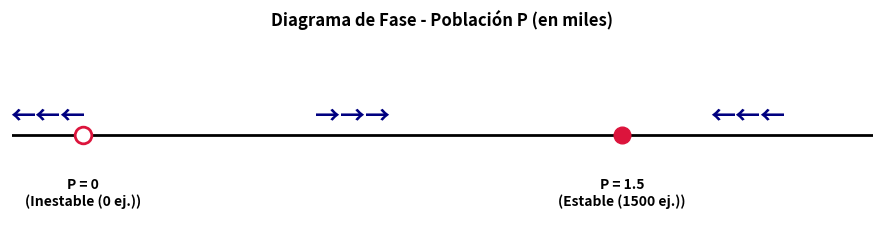

This figure's Python source:
import numpy as np
import matplotlib.pyplot as plt

# Definición de la ecuación autónoma dP/dt = 3P - 2P^2
def dP_dt(P):
    return 3 * P - 2 * P**2

# Puntos críticos
crit_pts = [0, 1.5]
stability = ['unstable', 'stable']

fig, ax = plt.subplots(figsize=(9, 2.5))

# Dibujar eje horizontal (Población P en miles)
P_vals = np.linspace(-0.2, 2.2, 500)
ax.axhline(0, color='black', lw=2)
ax.set_xlim(-0.2, 2.2)
ax.set_ylim(-0.4, 0.4)
ax.axis('off')

# Flujos (dirección de flechas)
intervals = [((-0.2, 0), -1), ((0, 1.5), 1), ((1.5, 2.2), -1)]
for (start, end), direction in intervals:
    mid = (start + end) / 2
    arrow = "→" if direction > 0 else "←"
    ax.text(mid, 0.08, arrow * 3, ha='center', va='center', fontsize=18, color='navy', fontweight='bold')

# Graficar puntos críticos
for pt, st in zip(crit_pts, stability):
    if st == 'stable':
        ax.plot(pt, 0, 'o', color='crimson', markersize=12, zorder=5)
        tag = "Estable (1500 ej.)"
    else:
        ax.plot(pt, 0, 'o', color='crimson', markerfacecolor='white', markeredgewidth=2, markersize=12, zorder=5)
        tag = "Inestable (0 ej.)"
        
    ax.text(pt, -0.18, f"P = {pt}\n({tag})", ha='center', va='top', fontsize=10, fontweight='bold')

ax.set_title("Diagrama de Fase - Población P (en miles)", fontsize=12, fontweight='bold', pad=10)
plt.tight_layout()
plt.savefig("diagrama_fase_poblacion.png", dpi=300, bbox_inches='tight')
plt.show()
